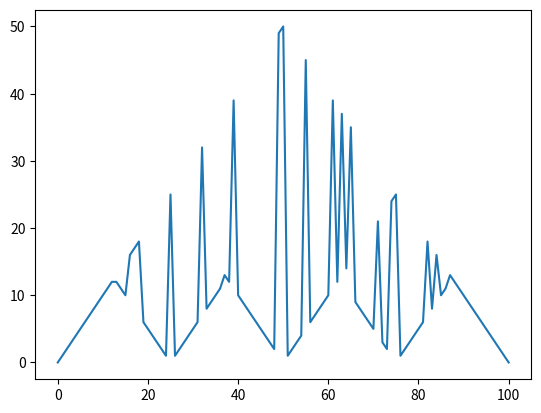

The script that saved this image:
import numpy as np
import matplotlib.pyplot as plt
class State:
    def __init__(self,n):
        self.n = n
        self.value = np.random.rand()
        self.actions = list(range(1,min(n,100-n)+1))
        self.highest_action = 0

states = [State(x) for x in range(101)]
states[0].value = 0
states[-1].value = 0
for i in range(10000):
    for j in states[1:100]:
        # print(f'Current State {j.n}')
        #choose an action, 0.4 u get to state + action , 0.6 u get to state-action
        highest_value = 0
        for m in j.actions:
            value=0
            if j.n+m==100:
                value=0.4+0.6*(states[j.n-m].value)
            elif j.n+m<100:
                value=0.4*(states[j.n+m].value)+0.6*(states[j.n-m].value)
            if value>highest_value:
                highest_value=value
                j.highest_action = m
        # print(f'Highest Value {highest_value}')
        j.value = highest_value
state_values = []
state_actions = []
for i in states:
    state_values.append(i.value)
    state_actions.append(i.highest_action)
# plt.plot(state_values)
plt.plot(state_actions)
